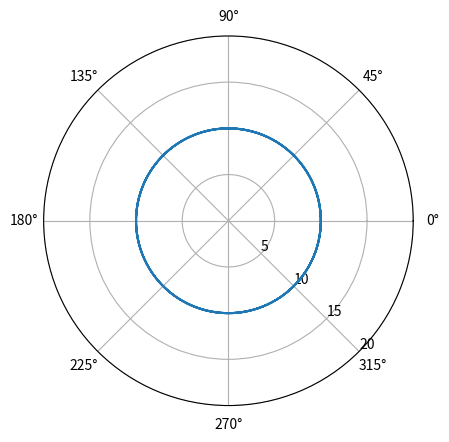
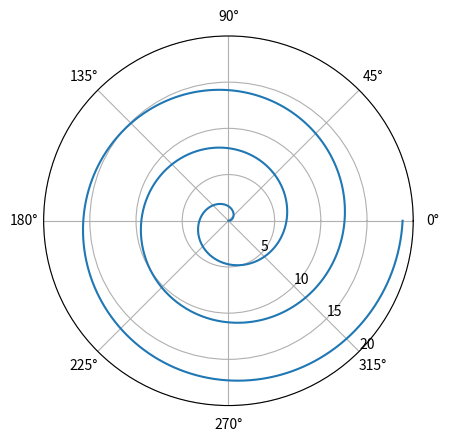
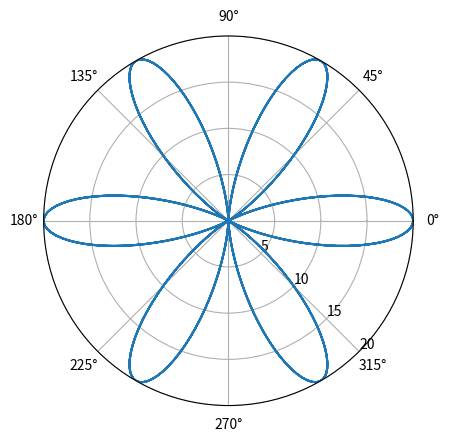

Reproduce these figures in Python, in order.

###############
# Authored by Weisheng Jiang
# Book 3  |  From Basic Arithmetic to Machine Learning
# Published and copyrighted by Tsinghua University Press
# Beijing, China, 2022
###############

# Bk3_Ch5_04

import numpy as np
import matplotlib.pyplot as plt

def plot_polar(theta, r):

    fig, ax = plt.subplots(subplot_kw={'projection': 'polar'})
    ax.plot(theta, r)
    # set radial axis limit
    ax.set_rmax(20)
    # set radial axis ticks
    ax.set_rticks([5, 10, 15, 20])  
    # position radial labels
    ax.set_rlabel_position(-45)  
    ax.set_thetagrids(np.arange(0.0, 360.0, 45.0)); 
    plt.show()
    
#%% circle
theta = np.linspace(0, 6*np.pi, 1000)

r = 10 + theta*0
plot_polar(theta, r)

#%% Archimedes' spiral
r = 1*theta
plot_polar(theta, r)

#%% Rose
r = 10*np.cos(6*theta) + 10
plot_polar(theta, r)

